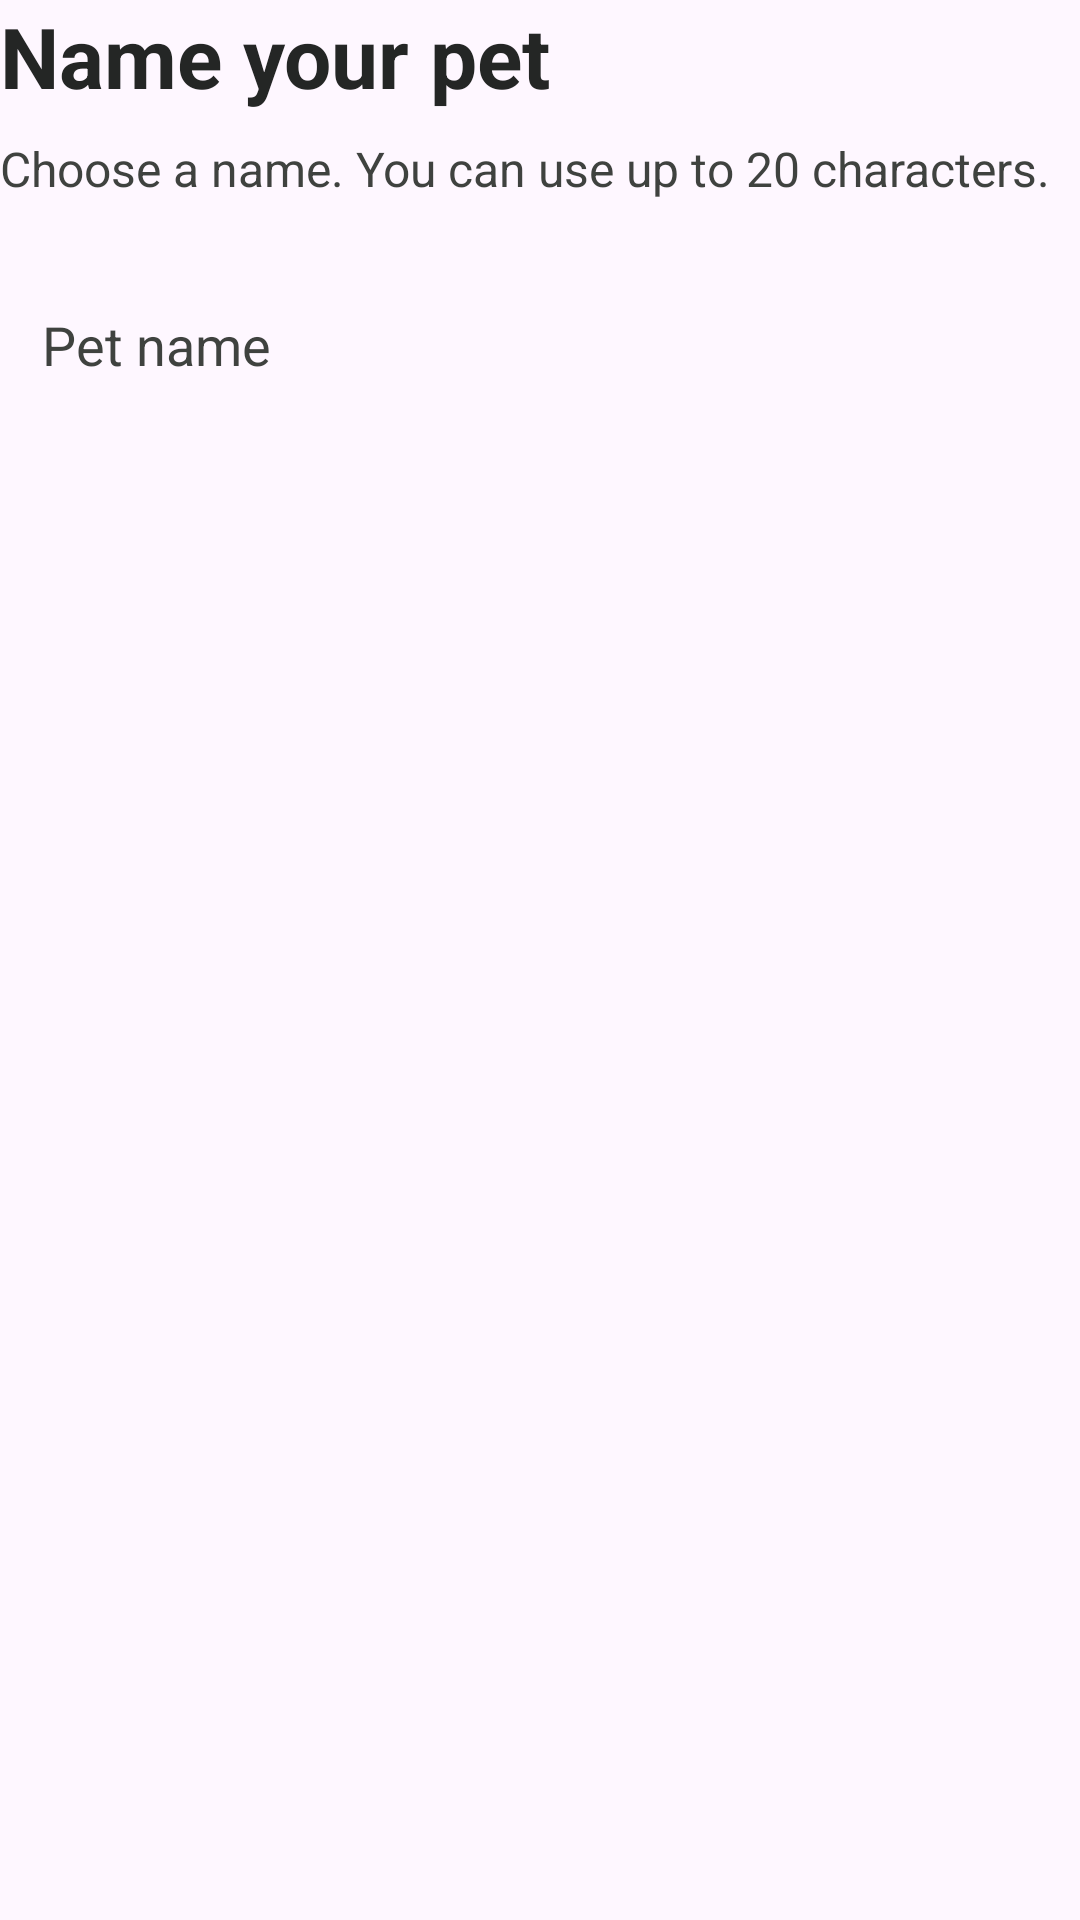

Write the Android layout XML for this screen, with the resource values it uses.
<!-- AndroidManifest.xml: application theme Theme.FocusPet -->
<!-- res/layout/screen_hatch_name.xml -->
<?xml version="1.0" encoding="utf-8"?>
<LinearLayout xmlns:android="http://schemas.android.com/apk/res/android"
    android:layout_width="match_parent"
    android:layout_height="wrap_content"
    android:orientation="vertical">

    <TextView
        android:layout_width="match_parent"
        android:layout_height="wrap_content"
        android:text="Name your pet"
        android:textColor="@color/text_primary"
        android:textSize="28sp"
        android:textStyle="bold" />

    <TextView
        android:layout_width="match_parent"
        android:layout_height="wrap_content"
        android:layout_marginTop="8dp"
        android:fontFamily="sans"
        android:text="Choose a name. You can use up to 20 characters."
        android:textColor="@color/text_secondary"
        android:textSize="16sp" />

    <EditText
        android:id="@+id/hatch_name_input"
        android:layout_width="match_parent"
        android:layout_height="wrap_content"
        android:layout_marginTop="20dp"
        android:background="@drawable/bg_focuspet_card"
        android:fontFamily="sans"
        android:hint="Pet name"
        android:inputType="textCapSentences"
        android:maxLength="40"
        android:minHeight="56dp"
        android:padding="14dp"
        android:singleLine="true"
        android:textColor="@color/text_primary"
        android:textColorHint="@color/text_secondary"
        android:textSize="18sp" />

</LinearLayout>
<!-- resources referenced by this layout -->
<resources>
  <color name="text_primary">#242625</color>
  <color name="text_secondary">#3F423F</color>
  <!-- drawable bg_focuspet_card (drawable) -->
  <?xml version="1.0" encoding="utf-8"?>
  <shape xmlns:android="http://schemas.android.com/apk/res/android">
      <solid android:color="@color/focuspet_card" />
      <corners android:radius="@dimen/focuspet_card_radius" />
  </shape>
  <style name="Theme.FocusPet" parent="Base.Theme.FocusPet" />
  <dimen name="focuspet_card_radius">18dp</dimen>
  <style name="Base.Theme.FocusPet" parent="Theme.Material3.DayNight.NoActionBar">
          
          
      </style>
</resources>
